Run: headless pygame with SDL's dummy video driver; simulated clock (each Clock.tick advances the game by its frame time, no real sleeping); random seed 0; keys injected as events and as key.get_pressed() state; no mouse input.
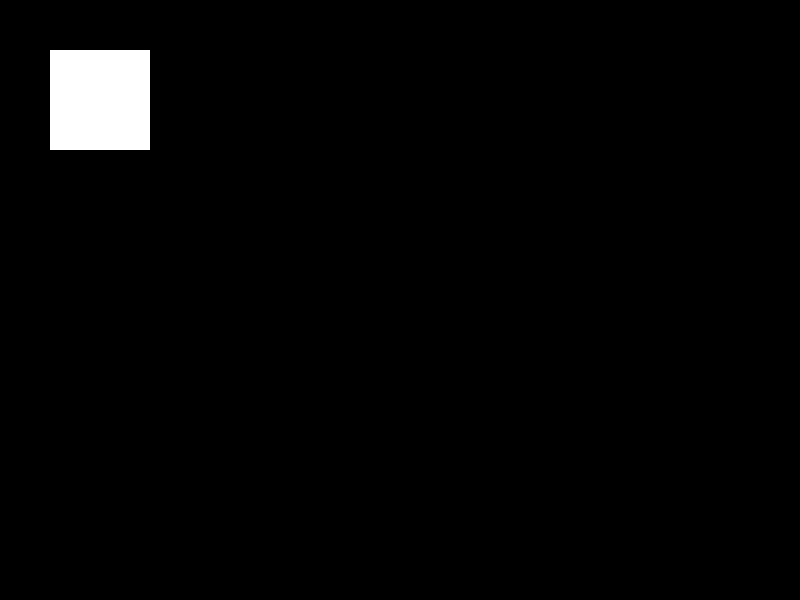
Frame 1 of 4 · flips 1–60 · no input
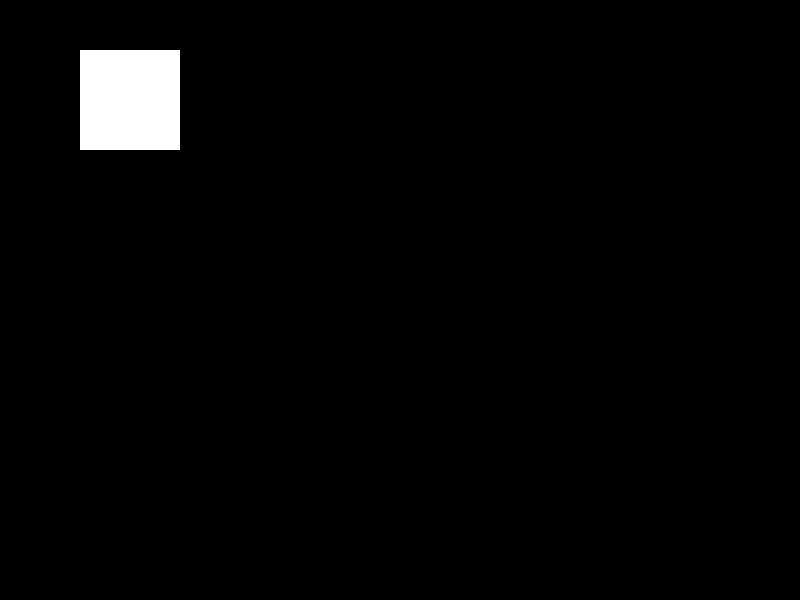
Frame 2 of 4 · flips 61–180 · tapped SPACE, RETURN · held RIGHT (→), D
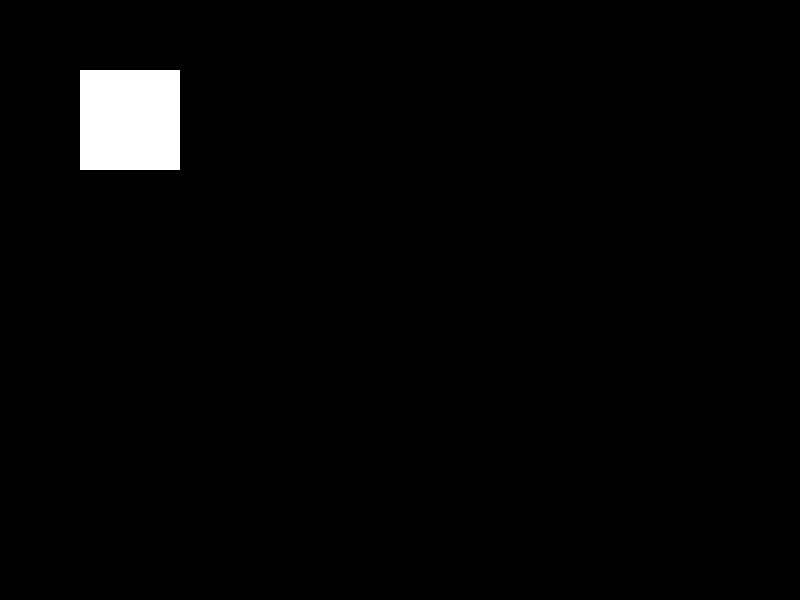
Frame 3 of 4 · flips 181–300 · held DOWN (↓), S
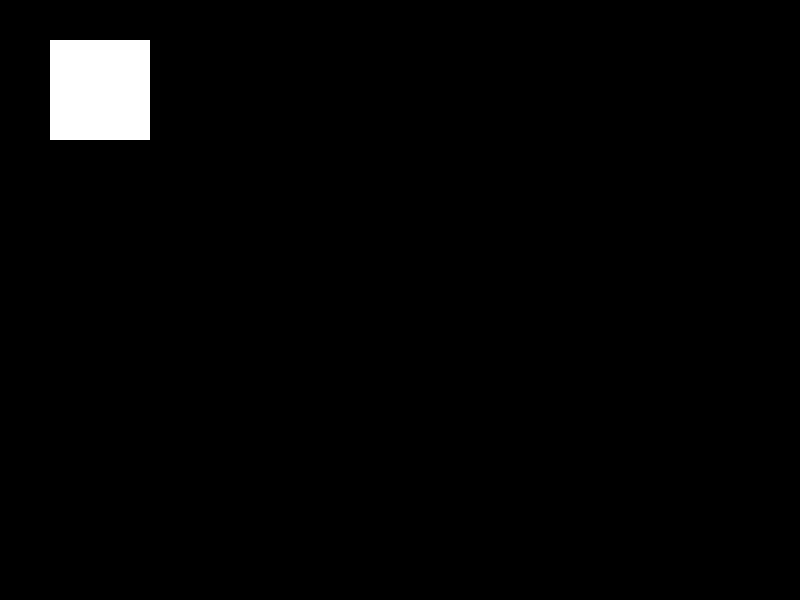
Frame 4 of 4 · flips 301–420 · held LEFT (←), A, UP (↑), W

The pygame program that drew these frames:

import pygame
import sys

pygame.init()

# Definir dimensiones de la ventana
ANCHO = 800
ALTO = 600

# Crear la ventana
ventana = pygame.display.set_mode((ANCHO, ALTO))
pygame.display.set_caption("Ventana de Pygame")
reloj = pygame.time.Clock()

surface = pygame.Surface((100,100))
surface.fill('white')
player = surface.get_rect(topleft =(50,50))

# Bucle principal
while True:
    for event in pygame.event.get():
        if event.type == pygame.QUIT:
            pygame.quit()
            sys.exit()

        teclas=pygame.key.get_pressed()

        if teclas[pygame.K_d]:
             player.x+=5
        elif teclas[pygame.K_a]:
             player.x-=5
        
        if teclas[pygame.K_w]:
             player.y-=5
        elif teclas[pygame.K_s]:
             player.y+=5


    ventana.fill('Black')
    ventana.blit(surface, player)


    pygame.display.update()
    pygame.display.flip()
